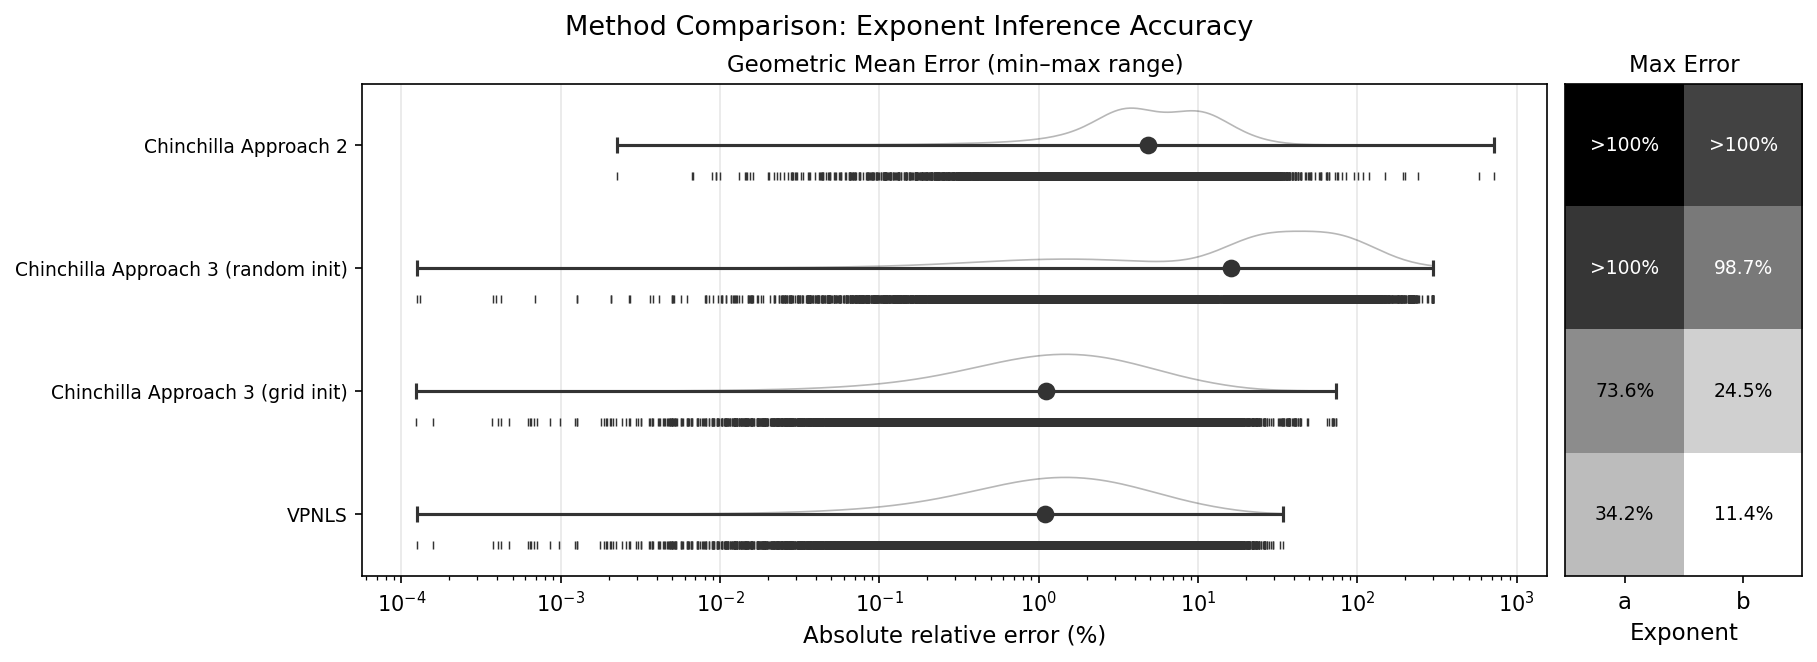

The table this chart was drawn from, first rows:
method, n_noise_levels, n_budgets, n_points_per_curve, total_fits, min, gmean, max, max_a, max_b, n_maxiter, n_abnormal, n_bound_hit, n_fail, top1, top2, top3, top4, top5, top6, top7, top8
Chinchilla Approach 2, 3, 3, 4, 9216, 0.002261, 4.845, 715.5, 715.5, 238.5, 0, 0, 0, 1, 715.5, 583.3, 238.5, 200.1, 194.4, 148.2, 117.5, 108.6
Chinchilla Approach 3 (grid init), 3, 3, 4, 9216, 0.0001243, 1.107, 73.61, 73.61, 24.54, 0, 1997, 18, 0, 73.61, 72.94, 71.53, 70.49, 70.24, 69.48, 69.08, 66.45
Chinchilla Approach 3 (random init), 3, 3, 4, 9216, 0.0001258, 16.19, 296, 296, 98.67, 11, 1286, 424, 0, 296, 296, 296, 296, 296, 296, 296, 295.5
VPNLS, 3, 3, 4, 9216, 0.0001252, 1.089, 34.19, 34.19, 11.4, 0, 2247, 8, 0, 34.19, 32.54, 29.59, 29.58, 28.55, 27.87, 27.1, 26.92
